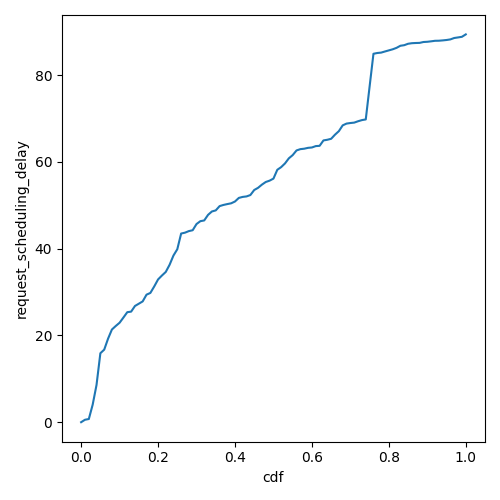

Values plotted in this chart, from the file beside it:
cdf, request_scheduling_delay
0.0, 0.0
0.01, 0.561
0.02, 0.7329
0.03, 4.035
0.04, 8.581
0.05, 15.89
0.06, 16.72
0.07, 19.25
0.08, 21.36
0.09, 22.17
0.1, 22.92
0.11, 24.12
0.12, 25.35
0.13, 25.48
0.14, 26.78
0.15, 27.31
0.16, 27.84
0.17, 29.39
0.18, 29.79
0.19, 31.27
0.2, 32.9
0.21, 33.79
0.22, 34.62
0.23, 36.28
0.24, 38.4
0.25, 39.86
0.26, 43.47
0.27, 43.68
0.28, 44.04
0.29, 44.24
0.3, 45.67
0.31, 46.33
0.32, 46.49
0.33, 47.78
0.34, 48.56
0.35, 48.81
0.36, 49.8
0.37, 50.06
0.38, 50.26
0.39, 50.44
0.4, 50.86
0.41, 51.69
0.42, 51.92
0.43, 52.03
0.44, 52.35
0.45, 53.51
0.46, 54.01
0.47, 54.75
0.48, 55.36
0.49, 55.66
0.5, 56.13
0.51, 58.17
0.52, 58.78
0.53, 59.63
0.54, 60.81
0.55, 61.55
0.56, 62.62
0.57, 62.93
0.58, 63.03
0.59, 63.23
... 41 more rows
